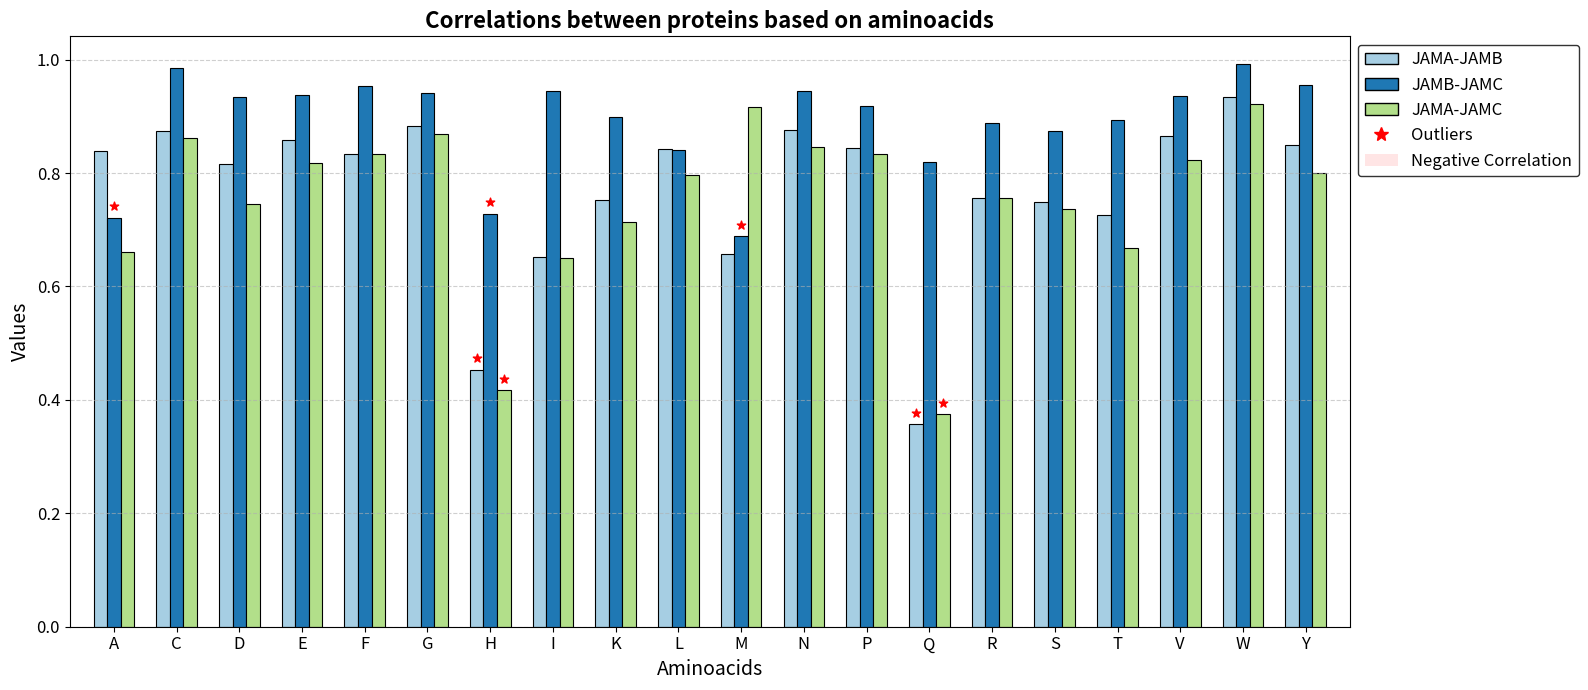
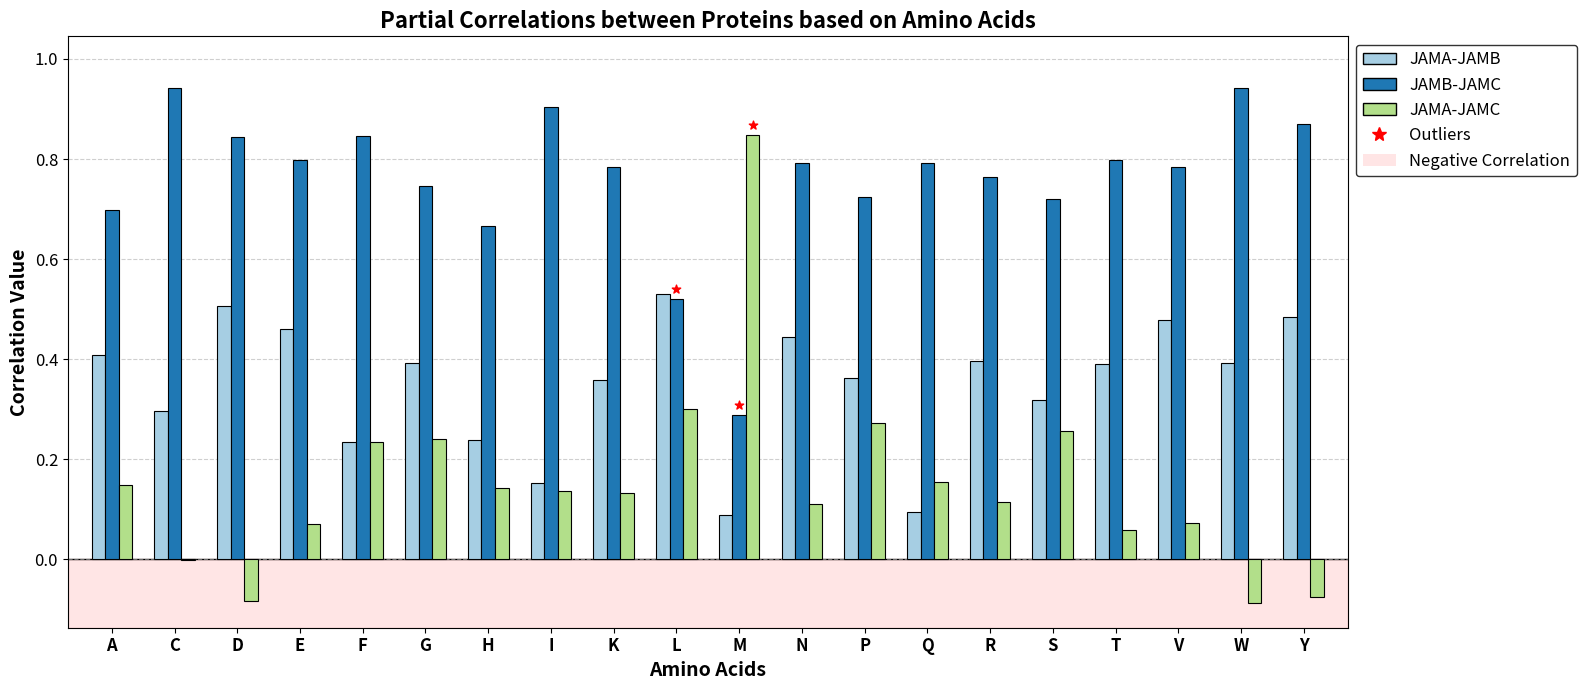

Reproduce these figures in Python, in order.
import matplotlib.pyplot as plt
import numpy as np
import matplotlib.patches as mpatches

# Data from the table
labels = ["A", "C", "D", "E", "F", "G", "H", "I", "K", "L", "M", "N", "P", "Q", "R", "S", "T", "V", "W", "Y"]
JAMA_JAMB = [0.8394629, 0.874546, 0.8166244, 0.8590077, 0.8340313, 0.8833609, 0.4530124, 0.6523397, 0.7518182,
0.8429708, 0.6568363, 0.8765369, 0.8444415, 0.3569415, 0.7559558, 0.7480981, 0.7263794, 0.865871,
0.933395, 0.8498277]
JAMB_JAMC = [0.7211387, 0.9852315, 0.9333274, 0.9375555, 0.9529493, 0.9405178, 0.7280754, 0.9444954, 0.8984889,
0.8406604, 0.68905, 0.9449151, 0.9182613, 0.8193384, 0.8880582, 0.8740332, 0.8933799, 0.9352707,
0.9914435, 0.9547976]
JAMA_JAMC = [0.6611426, 0.8614692, 0.7450934, 0.818111, 0.834056, 0.8689652, 0.4174055, 0.6502374, 0.7140847,
0.7959727, 0.9163494, 0.8455381, 0.8333685, 0.3748823, 0.7559558, 0.7364964, 0.6669663, 0.8226961,
0.9213462, 0.7996234]

# Outlier detection thresholds
q1_1_5iqr_values = [0.565585775, 0.747324513, 0.500372963]
q3_1_5iqr_values = [1.037806175, 1.062965813, 1.038858663]

# Define color scheme
colors = ["#a6cee3", "#1f78b4", "#b2df8a"]

# Function to determine if a value is an outlier
def is_outlier(value, q1_1_5iqr, q3_1_5iqr):
    return value < q1_1_5iqr or value > q3_1_5iqr

# Plotting bar graph with less spacing between amino acid types
plt.figure(figsize=(16, 7))
x = np.arange(len(labels)) * 1.85  # Reduced spacing between groups (was 2)
width = 0.4  # Increased bar width (was 0.4)

# Bar plots with outliers using markers
for i in range(len(labels)):
    # Plot bars
    plt.bar(x[i] - width, JAMA_JAMB[i], width=width, color=colors[0], edgecolor='black', linewidth=0.8)
    plt.bar(x[i], JAMB_JAMC[i], width=width, color=colors[1], edgecolor='black', linewidth=0.8)
    plt.bar(x[i] + width, JAMA_JAMC[i], width=width, color=colors[2], edgecolor='black', linewidth=0.8)

    # Add markers for outliers
    if is_outlier(JAMA_JAMB[i], q1_1_5iqr_values[0], q3_1_5iqr_values[0]):
        plt.scatter(x[i] - width, JAMA_JAMB[i] + 0.02, color='red', marker='*', s=40, zorder=3)

    if is_outlier(JAMB_JAMC[i], q1_1_5iqr_values[1], q3_1_5iqr_values[1]):
        plt.scatter(x[i], JAMB_JAMC[i] + 0.02, color='red', marker='*', s=40, zorder=3)

    if is_outlier(JAMA_JAMC[i], q1_1_5iqr_values[2], q3_1_5iqr_values[2]):
        plt.scatter(x[i] + width, JAMA_JAMC[i] + 0.02, color='red', marker='*', s=40, zorder=3)

# Setting x-axis limits to reduce blank space on sides
plt.xlim(x[0] - width - 0.9, x[-1] + width + 0.9)  # Tighter x-axis limits

# Formatting for better visibility
plt.xticks(ticks=x, labels=labels, rotation=0, fontsize=12)
plt.yticks(fontsize=12)
plt.ylabel("Values", fontsize=14)
plt.xlabel("Aminoacids", fontsize=14)
plt.title("Correlations between proteins based on aminoacids", fontsize=16, fontweight='bold')

# Creating a custom legend with outlier marker
legend_patches = [
    mpatches.Patch(facecolor=colors[0], edgecolor='black', label="JAMA-JAMB"),
    mpatches.Patch(facecolor=colors[1], edgecolor='black', label="JAMB-JAMC"),
    mpatches.Patch(facecolor=colors[2], edgecolor='black', label="JAMA-JAMC"),
    plt.Line2D([0], [0], marker='*', color='red', markersize=10, linestyle='None', label="Outliers"),
    mpatches.Patch(facecolor='red', alpha=0.1, label="Negative Correlation")
]

# Position the legend outside the plot area
plt.legend(handles=legend_patches, loc="upper left", bbox_to_anchor=(1, 1), fontsize=12, frameon=True, edgecolor='black')

# Enhanced Grid Visibility
plt.grid(axis='y', linestyle="--", alpha=0.6, linewidth=0.8)

# Add padding to the right side for the legend, but reduce other margins
plt.tight_layout()
plt.subplots_adjust(right=0.85, left=0.05)  # Reduced left margin

# Show the plot
plt.show()

import matplotlib.pyplot as plt
import numpy as np
import matplotlib.patches as mpatches

# Define labels for amino acids
labels = ["A", "C", "D", "E", "F", "G", "H", "I", "K", "L", "M", "N", "P", "Q", "R", "S", "T", "V", "W", "Y"]

# Updated values
JAMA_JAMB = [0.4074866, 0.2967109, 0.5061814, 0.4598549, 0.2345158, 0.39305, 0.2393702, 0.1530246, 0.3586483, 0.5302457,
             0.08762657, 0.443899, 0.3618325, 0.09367089, 0.3964115, 0.3175799, 0.3898953, 0.4792511, 0.3927921, 0.4837407]
JAMB_JAMC = [0.6977799, 0.9414373, 0.8439195, 0.7975012, 0.8454167, 0.7454731, 0.6653091, 0.9036145, 0.7834235, 0.5210554,
             0.2887, 0.7929035, 0.7246127, 0.7915991, 0.7643952, 0.7197083, 0.7985038, 0.783853, 0.9423867, 0.8696834]
JAMA_JAMC = [0.1481468, -0.001938557, -0.08244703, 0.07156181, 0.2347886, 0.2395728, 0.1433071, 0.1369713, 0.1332973, 0.2997216,
             0.8486584, 0.1097133, 0.2732185, 0.1539114, 0.1148177, 0.2562964, 0.05839834, 0.07269942, -0.08672027, -0.07525352]

# Outlier thresholds
q1_1_5iqr_values = [0.03410735, 0.5420258, -0.183299619]
q3_1_5iqr_values = [0.69615635, 1.0256546, 0.487555211]

# Define color scheme
colors = ["#a6cee3", "#1f78b4", "#b2df8a"]

# Function to determine if a value is an outlier
def is_outlier(value, q1_1_5iqr, q3_1_5iqr):
    return value < q1_1_5iqr or value > q3_1_5iqr

# Create the plot with white background
plt.figure(figsize=(16, 7))
ax = plt.gca()
ax.set_facecolor('white')

x = np.arange(len(labels)) * 1.85  # Adjusted spacing
width = 0.4  # Bar width

# Add a horizontal line at y=0
plt.axhline(y=0, color='black', linestyle='-', linewidth=1, zorder=1)

# Plot bars and highlight outliers
for i in range(len(labels)):
    # Draw bars with bottom at 0 for proper grounding
    plt.bar(x[i] - width, JAMA_JAMB[i], width=width, color=colors[0], edgecolor='black', linewidth=0.8, zorder=2)
    plt.bar(x[i], JAMB_JAMC[i], width=width, color=colors[1], edgecolor='black', linewidth=0.8, zorder=2)
    plt.bar(x[i] + width, JAMA_JAMC[i], width=width, color=colors[2], edgecolor='black', linewidth=0.8, zorder=2)

    # Add outlier markers
    if is_outlier(JAMA_JAMB[i], q1_1_5iqr_values[0], q3_1_5iqr_values[0]):
        marker_y = JAMA_JAMB[i] + 0.02 if JAMA_JAMB[i] > 0 else JAMA_JAMB[i] - 0.02
        plt.scatter(x[i] - width, marker_y, color='red', marker='*', s=40, zorder=3)

    if is_outlier(JAMB_JAMC[i], q1_1_5iqr_values[1], q3_1_5iqr_values[1]):
        marker_y = JAMB_JAMC[i] + 0.02 if JAMB_JAMC[i] > 0 else JAMB_JAMC[i] - 0.02
        plt.scatter(x[i], marker_y, color='red', marker='*', s=40, zorder=3)

    if is_outlier(JAMA_JAMC[i], q1_1_5iqr_values[2], q3_1_5iqr_values[2]):
        marker_y = JAMA_JAMC[i] + 0.02 if JAMA_JAMC[i] > 0 else JAMA_JAMC[i] - 0.02
        plt.scatter(x[i] + width, marker_y, color='red', marker='*', s=40, zorder=3)

# Find min and max values for proper y-axis limits
min_val = min(min(JAMA_JAMB), min(JAMB_JAMC), min(JAMA_JAMC))
max_val = max(max(JAMA_JAMB), max(JAMB_JAMC), max(JAMA_JAMC))
buffer = (max_val - min_val) * 0.1  # 10% buffer

# Adjust plot limits
plt.xlim(x[0] - width - 0.9, x[-1] + width + 0.9)
plt.ylim(min_val - 0.05, max_val + buffer)

# Format axes
plt.xticks(ticks=x, labels=labels, rotation=0, fontsize=12, fontweight='bold')
plt.yticks(fontsize=12)
plt.ylabel("Correlation Value", fontsize=14, fontweight='bold')
plt.xlabel("Amino Acids", fontsize=14, fontweight='bold')
plt.title("Partial Correlations between Proteins based on Amino Acids", fontsize=16, fontweight='bold')

# Add shaded region for negative values
plt.axhspan(min_val - 0.05, 0, alpha=0.1, color='red', zorder=0)


# Create legend
legend_patches = [
    mpatches.Patch(facecolor=colors[0], edgecolor='black', label="JAMA-JAMB"),
    mpatches.Patch(facecolor=colors[1], edgecolor='black', label="JAMB-JAMC"),
    mpatches.Patch(facecolor=colors[2], edgecolor='black', label="JAMA-JAMC"),
    plt.Line2D([0], [0], marker='*', color='red', markersize=10, linestyle='None', label="Outliers"),
    mpatches.Patch(facecolor='red', alpha=0.1, label="Negative Correlation"),

]

# Adjust legend position
plt.legend(handles=legend_patches, loc="upper left", bbox_to_anchor=(1, 1), fontsize=12, frameon=True, edgecolor='black')

# Improve grid visibility
plt.grid(axis='y', linestyle="--", alpha=0.6, linewidth=0.8)

# Optimize layout
plt.tight_layout()
plt.subplots_adjust(right=0.85, left=0.05)

# Show the plot
plt.show()
